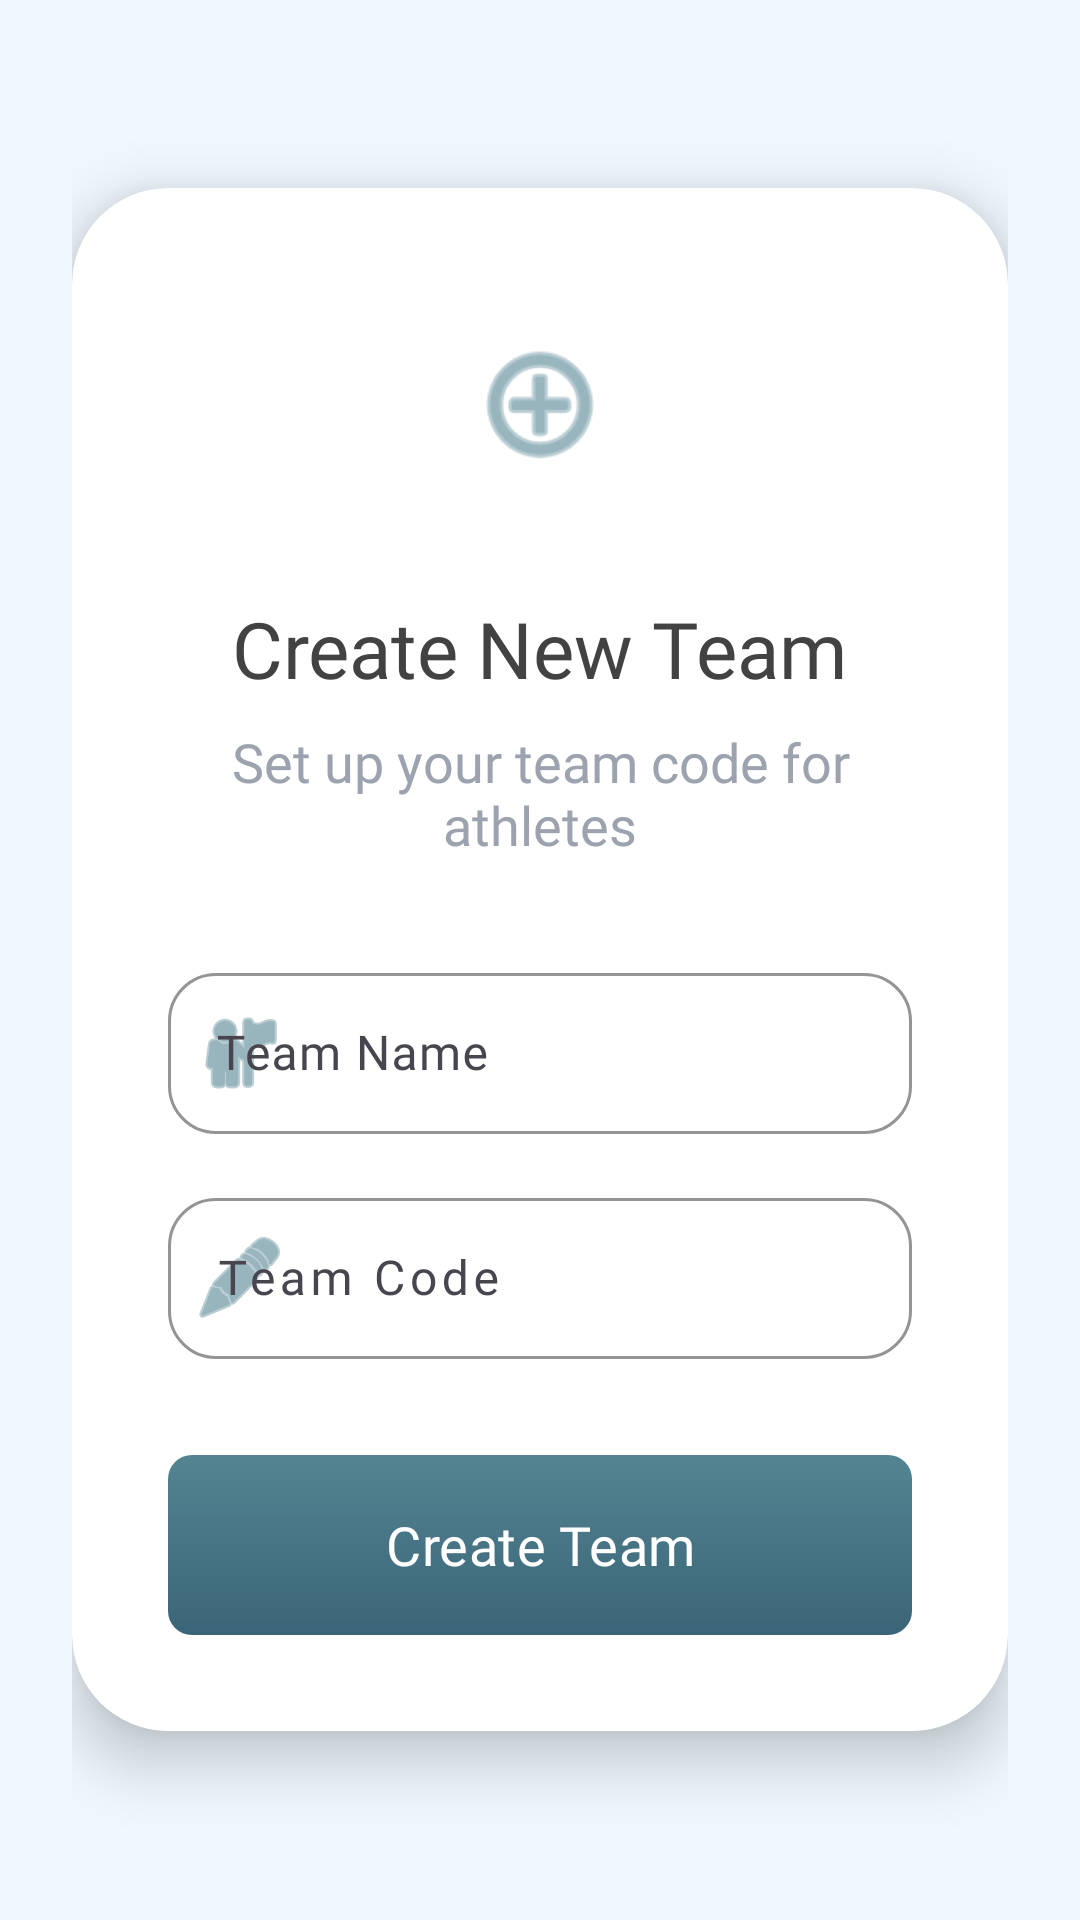

The Android layout XML behind this screen, and the referenced resources:
<!-- AndroidManifest.xml: application theme Theme.AthleAgent -->
<!-- res/layout/activity_create_team.xml -->
<?xml version="1.0" encoding="utf-8"?>
<androidx.appcompat.widget.LinearLayoutCompat xmlns:android="http://schemas.android.com/apk/res/android"
    xmlns:app="http://schemas.android.com/apk/res-auto"
    xmlns:tools="http://schemas.android.com/tools"
    android:id="@+id/createTeam_root"
    android:layout_width="match_parent"
    android:layout_height="match_parent"
    android:background="@color/background_white_alice_blue"
    android:gravity="center"
    android:orientation="vertical"
    android:padding="24dp">

    <com.google.android.material.card.MaterialCardView
        android:id="@+id/createTeam_form_container"
        android:layout_width="match_parent"
        android:layout_height="wrap_content"
        app:cardBackgroundColor="@color/white"
        app:cardCornerRadius="32dp"
        app:cardElevation="12dp"
        app:strokeWidth="0dp">

        <androidx.appcompat.widget.LinearLayoutCompat
            android:layout_width="match_parent"
            android:layout_height="wrap_content"
            android:gravity="center_horizontal"
            android:orientation="vertical"
            android:padding="32dp">

            <androidx.appcompat.widget.AppCompatImageView
                android:layout_width="80dp"
                android:layout_height="80dp"
                android:layout_marginBottom="24dp"
                android:padding="16dp"
                android:src="@android:drawable/ic_menu_add"
                app:tint="@color/brand_button_light_muted" />

            <com.google.android.material.textview.MaterialTextView
                android:layout_width="wrap_content"
                android:layout_height="wrap_content"
                android:layout_marginBottom="8dp"
                android:fontFamily="@font/roboto_bold"
                android:text="Create New Team"
                android:textColor="@color/text"
                android:textSize="26sp" />

            <com.google.android.material.textview.MaterialTextView
                android:layout_width="wrap_content"
                android:layout_height="wrap_content"
                android:layout_marginBottom="32dp"
                android:fontFamily="@font/roboto_regular"
                android:text="Set up your team code for athletes"
                android:textAlignment="center"
                android:textColor="@color/lm_text_muted"
                android:textSize="18sp" />

            <com.google.android.material.textfield.TextInputLayout
                android:id="@+id/createTeam_TIL_teamName"
                style="@style/Widget.Material3.TextInputLayout.OutlinedBox"
                android:layout_width="match_parent"
                android:layout_height="wrap_content"
                android:layout_marginBottom="16dp"
                android:hint="Team Name"
                app:boxCornerRadiusBottomEnd="16dp"
                app:boxCornerRadiusBottomStart="16dp"
                app:boxCornerRadiusTopEnd="16dp"
                app:boxCornerRadiusTopStart="16dp"
                app:boxStrokeColor="@color/brand_button_light_muted"
                app:startIconDrawable="@android:drawable/ic_menu_myplaces"
                app:startIconTint="@color/brand_button_light_muted">

                <com.google.android.material.textfield.TextInputEditText
                    android:id="@+id/createTeam_ET_teamName"
                    android:layout_width="match_parent"
                    android:layout_height="wrap_content"
                    android:fontFamily="@font/roboto_regular"
                    android:inputType="textCapWords"
                    android:textColor="@color/text"
                    android:paddingVertical="16dp"
                    android:textSize="16sp" />
            </com.google.android.material.textfield.TextInputLayout>

            <com.google.android.material.textfield.TextInputLayout
                android:id="@+id/createTeam_TIL_teamCode"
                style="@style/Widget.Material3.TextInputLayout.OutlinedBox"
                android:layout_width="match_parent"
                android:layout_height="wrap_content"
                android:layout_marginBottom="32dp"
                android:hint="Team Code"
                app:boxCornerRadiusBottomEnd="16dp"
                app:boxCornerRadiusBottomStart="16dp"
                app:boxCornerRadiusTopEnd="16dp"
                app:boxCornerRadiusTopStart="16dp"
                app:boxStrokeColor="@color/brand_button_light_muted"
                app:startIconDrawable="@android:drawable/ic_menu_edit"
                app:startIconTint="@color/brand_button_light_muted">

                <com.google.android.material.textfield.TextInputEditText
                    android:id="@+id/createTeam_ET_teamCode"
                    android:layout_width="match_parent"
                    android:layout_height="wrap_content"
                    android:fontFamily="@font/roboto_bold"
                    android:inputType="text"
                    android:letterSpacing="0.1"
                    android:textColor="@color/text"
                    android:paddingVertical="16dp"
                    android:textSize="16sp" />
            </com.google.android.material.textfield.TextInputLayout>

            <com.google.android.material.button.MaterialButton
                android:id="@+id/createTeam_BTN_submit"
                android:layout_width="match_parent"
                android:layout_height="60dp"
                android:background="@drawable/btn_gradient"
                android:fontFamily="@font/roboto_bold"
                android:text="Create Team"
                android:textColor="@color/white"
                android:textSize="18sp"
                app:backgroundTint="@null"
                app:cornerRadius="16dp"
                app:elevation="4dp" />

            <ProgressBar
                android:id="@+id/createTeam_ProgressBar"
                android:layout_width="wrap_content"
                android:layout_height="wrap_content"
                android:layout_marginTop="24dp"
                android:visibility="gone" />

        </androidx.appcompat.widget.LinearLayoutCompat>
    </com.google.android.material.card.MaterialCardView>

</androidx.appcompat.widget.LinearLayoutCompat>
<!-- resources referenced by this layout -->
<resources>
  <color name="background_white_alice_blue">#F0F8FF</color>
  <color name="brand_button_light_muted">#548492</color>
  <color name="lm_text_muted">#9CA3AF</color>
  <color name="text">#424242</color>
  <color name="white">#FFFFFFFF</color>
  <!-- drawable btn_gradient (drawable) -->
  <?xml version="1.0" encoding="utf-8"?>
  <shape xmlns:android="http://schemas.android.com/apk/res/android"
      android:shape="rectangle">
  
      <corners android:radius="@dimen/button_corner_radius" />
  
      <gradient
          android:angle="270"
          android:startColor="@color/brand_button_light_muted"
          android:endColor="@color/brand_button_dark_muted" />
  
  </shape>
  <style name="Theme.AthleAgent" parent="Base.Theme.AthleAgent" />
  <dimen name="button_corner_radius">8dp</dimen>
  <color name="brand_button_dark_muted">#3A6578</color>
  <style name="Base.Theme.AthleAgent" parent="Theme.Material3.DayNight.NoActionBar">
          
          
          <item name="android:statusBarColor">#F5F7FA</item>
          <item name="android:windowLightStatusBar">true</item>
      </style>
</resources>
